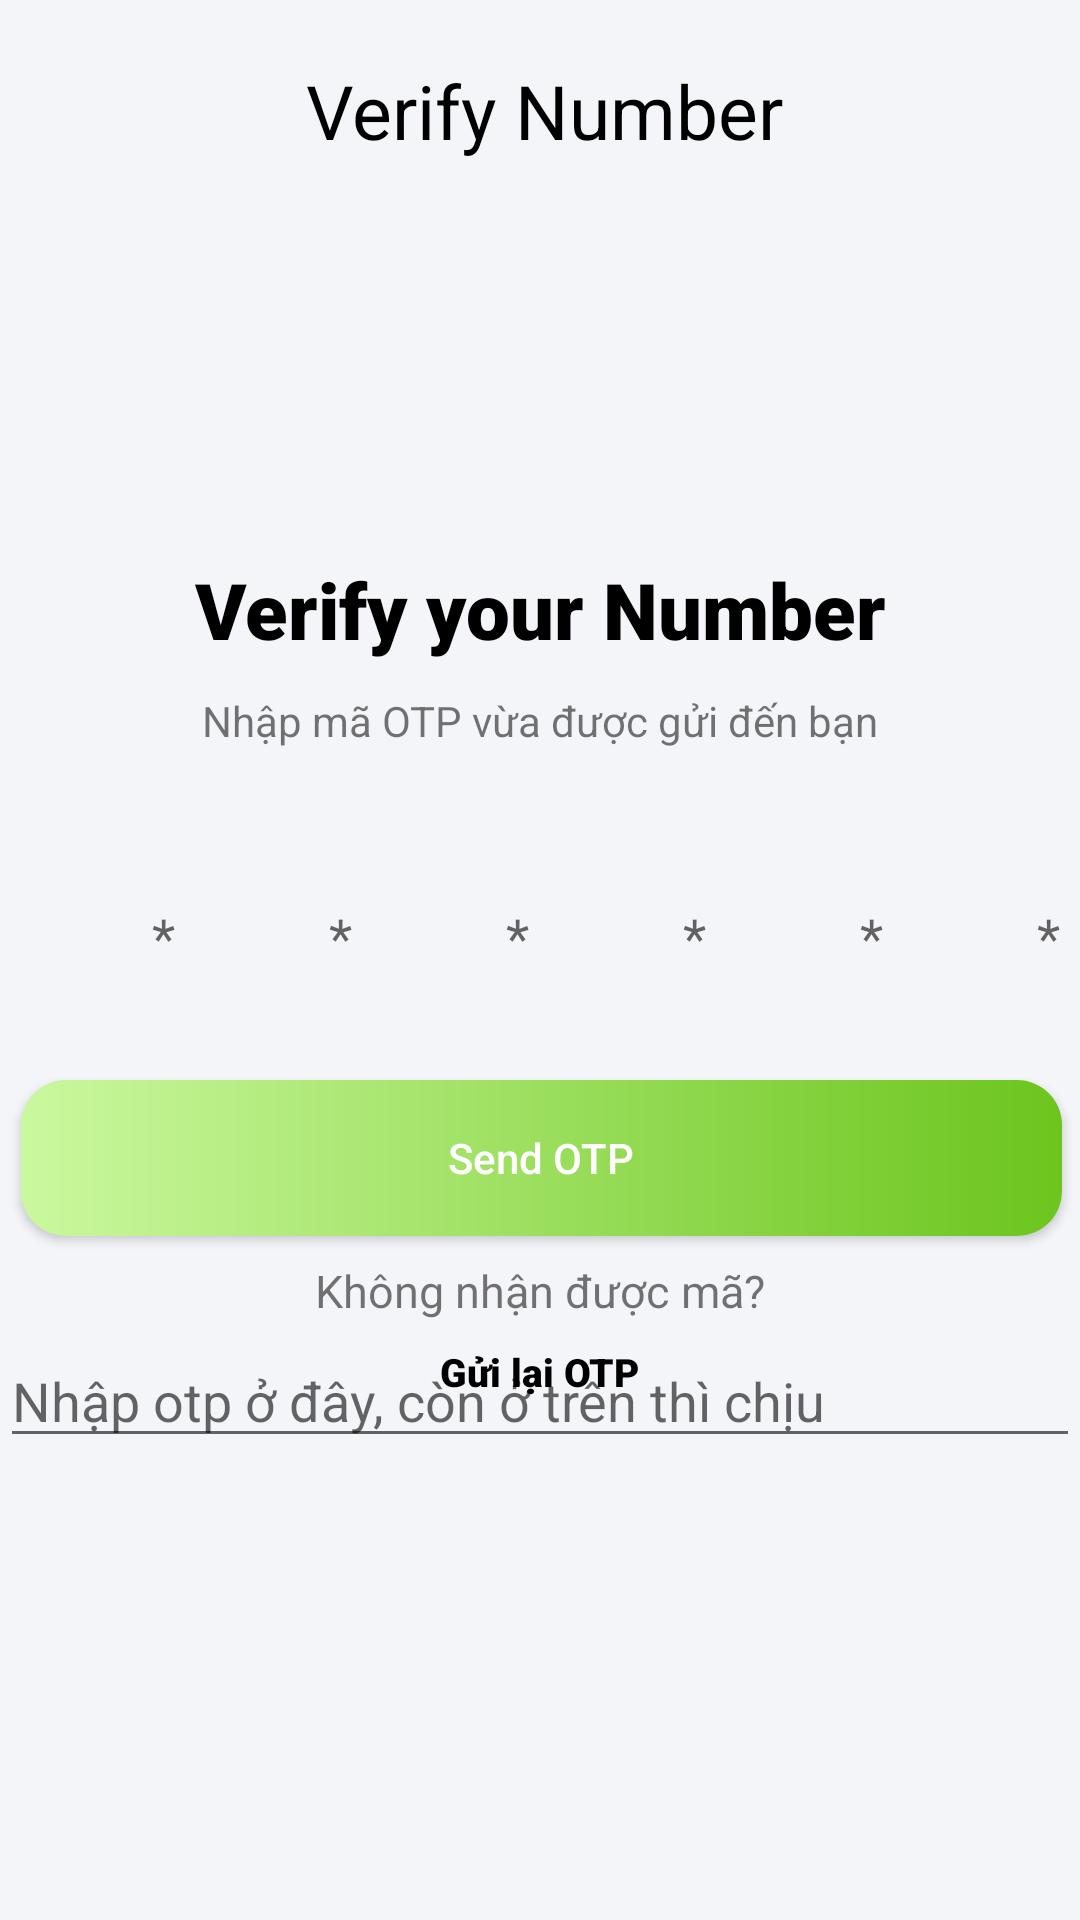

Here is an Android app screen rendered from its layout file. Give the layout XML and the strings, colors and styles it references.
<!-- AndroidManifest.xml: application theme Theme.FoodApp -->
<!-- res/layout/activity_verify_otp.xml -->
<?xml version="1.0" encoding="utf-8"?>
<androidx.constraintlayout.widget.ConstraintLayout xmlns:android="http://schemas.android.com/apk/res/android"
    xmlns:app="http://schemas.android.com/apk/res-auto"
    xmlns:tools="http://schemas.android.com/tools"
    android:layout_width="match_parent"
    android:layout_height="match_parent"
    android:background="#F4F5F9"
    tools:context=".EnterVerifyOtpActivity">


    <Button
        android:id="@+id/icon_left"
        android:layout_width="30dp"
        android:layout_height="30dp"
        android:background="@drawable/icon_left"
        app:layout_constraintBottom_toBottomOf="parent"
        app:layout_constraintEnd_toEndOf="parent"
        app:layout_constraintHorizontal_bias="0.086"
        app:layout_constraintStart_toStartOf="parent"
        app:layout_constraintTop_toTopOf="parent"
        app:layout_constraintVertical_bias="0.022"></Button>

    <TextView
        android:id="@+id/textView3"
        android:layout_width="wrap_content"
        android:layout_height="wrap_content"

        android:layout_marginTop="20dp"
        android:textColor="@color/black"
        android:text="Verify Number"
        android:textSize="25sp"
        app:layout_constraintEnd_toEndOf="parent"
        app:layout_constraintHorizontal_bias="0.508"
        app:layout_constraintStart_toStartOf="parent"
        app:layout_constraintTop_toTopOf="parent" />

    <TextView
        android:id="@+id/textView4"
        android:layout_width="wrap_content"
        android:layout_height="wrap_content"
        android:layout_marginTop="132dp"
        android:fontFamily="sans-serif-black"
        android:text="Verify your Number"
        android:textColor="#F000"
        android:textSize="26sp"
        app:layout_constraintEnd_toEndOf="parent"
        app:layout_constraintHorizontal_bias="0.502"
        app:layout_constraintStart_toStartOf="parent"
        app:layout_constraintTop_toBottomOf="@+id/textView3" />

    <EditText
        android:id="@+id/edtNumber6"
        android:layout_width="50dp"
        android:layout_height="61dp"
        android:layout_marginLeft="9dp"
        android:layout_marginTop="32dp"
        android:background="@drawable/custom_radius"
        android:drawablePadding="18dp"
        android:gravity="center"
        android:hint="*"

        android:maxLength="1"
        app:layout_constraintEnd_toEndOf="parent"
        app:layout_constraintHorizontal_bias="0.0"
        app:layout_constraintStart_toEndOf="@+id/edtNumber5"
        app:layout_constraintTop_toBottomOf="@+id/textView5" />

    <EditText
        android:id="@+id/edtNumber3"
        android:layout_width="50dp"
        android:layout_height="61dp"
        android:layout_marginLeft="9dp"
        android:layout_marginTop="32dp"
        android:background="@drawable/custom_radius"
        android:drawablePadding="18dp"
        android:gravity="center"
        android:hint="*"
        android:maxLength="1"

        app:layout_constraintEnd_toEndOf="parent"
        app:layout_constraintHorizontal_bias="0.0"
        app:layout_constraintStart_toEndOf="@+id/edtNumber2"
        app:layout_constraintTop_toBottomOf="@+id/textView5" />

    <EditText
        android:id="@+id/edtNumber5"
        android:layout_width="50dp"
        android:layout_height="61dp"
        android:layout_marginLeft="9dp"
        android:layout_marginTop="32dp"
        android:background="@drawable/custom_radius"
        android:drawablePadding="18dp"
        android:gravity="center"
        android:hint="*"

        android:maxLength="1"
        app:layout_constraintEnd_toEndOf="parent"
        app:layout_constraintHorizontal_bias="0.0"
        app:layout_constraintStart_toEndOf="@+id/edtNumber4"
        app:layout_constraintTop_toBottomOf="@+id/textView5" />

    <EditText
        android:id="@+id/edtNumber4"
        android:layout_width="50dp"
        android:layout_height="61dp"
        android:layout_marginLeft="9dp"
        android:layout_marginTop="32dp"
        android:background="@drawable/custom_radius"
        android:drawablePadding="18dp"
        android:gravity="center"
        android:hint="*"
        android:maxLength="1"

        app:layout_constraintEnd_toEndOf="parent"
        app:layout_constraintHorizontal_bias="0.0"
        app:layout_constraintStart_toEndOf="@+id/edtNumber3"
        app:layout_constraintTop_toBottomOf="@+id/textView5" />

    <TextView
        android:id="@+id/textView5"
        android:layout_width="wrap_content"
        android:layout_height="wrap_content"
        android:layout_marginTop="10dp"
        android:text="Nhập mã OTP vừa được gửi đến bạn"
        app:layout_constraintEnd_toEndOf="parent"
        app:layout_constraintStart_toStartOf="parent"
        app:layout_constraintTop_toBottomOf="@+id/textView4" />

    <EditText
        android:id="@+id/edtNumber1"
        android:layout_width="50dp"
        android:layout_height="61dp"
        android:layout_marginLeft="7dp"
        android:layout_marginTop="32dp"
        android:background="@drawable/custom_radius"
        android:drawablePadding="18dp"
        android:gravity="center"
        android:hint="*"
        android:maxLength="1"

        app:layout_constraintEnd_toEndOf="parent"
        app:layout_constraintHorizontal_bias="0.074"
        app:layout_constraintStart_toStartOf="parent"
        app:layout_constraintTop_toBottomOf="@+id/textView5" />

    <EditText
        android:id="@+id/edtNumber2"
        android:layout_width="50dp"
        android:layout_height="61dp"
        android:layout_marginLeft="9dp"
        android:layout_marginTop="32dp"
        android:background="@drawable/custom_radius"
        android:drawablePadding="18dp"
        android:gravity="center"
        android:hint="*"
        android:maxLength="1"
        app:layout_constraintEnd_toEndOf="parent"
        app:layout_constraintHorizontal_bias="0.0"
        app:layout_constraintStart_toEndOf="@+id/edtNumber1"
        app:layout_constraintTop_toBottomOf="@+id/textView5" />

    <Button
        android:id="@+id/btn_send_otp_code"
        android:layout_width="347dp"
        android:layout_height="52dp"
        android:background="@drawable/custom_button_login"
        android:text="Send OTP"
        android:textAllCaps="false"
        android:textColor="@color/white"
        app:layout_constraintBottom_toBottomOf="parent"
        app:layout_constraintEnd_toEndOf="parent"
        app:layout_constraintHorizontal_bias="0.542"

        app:layout_constraintStart_toStartOf="parent"
        app:layout_constraintTop_toBottomOf="@+id/edtNumber4"
        app:layout_constraintVertical_bias="0.071" />

    <TextView
        android:id="@+id/not"
        android:layout_width="wrap_content"
        android:layout_height="wrap_content"
        android:layout_marginTop="8dp"
        android:text="Không nhận được mã?"
        android:textSize="15sp"
        app:layout_constraintEnd_toEndOf="parent"
        app:layout_constraintStart_toStartOf="parent"
        app:layout_constraintTop_toBottomOf="@+id/btn_send_otp_code" />

    <TextView
        android:id="@+id/tv_send_otp_again_verifyOtp"
        android:layout_width="wrap_content"
        android:layout_height="wrap_content"
        android:layout_marginTop="8dp"
        android:clickable="true"
        android:fontFamily="sans-serif-black"
        android:text="Gửi lại OTP"
        android:textColor="#F000"
        android:textSize="13sp"
        app:layout_constraintEnd_toEndOf="parent"
        app:layout_constraintStart_toStartOf="parent"
        app:layout_constraintTop_toBottomOf="@+id/not" />

    <EditText
        android:id="@+id/edt_otp_verifyOtp"
        android:layout_width="match_parent"
        android:layout_height="wrap_content"
        android:hint="Nhập otp ở đây, còn ở trên thì chịu"
        app:layout_constraintBottom_toBottomOf="parent"
        app:layout_constraintTop_toTopOf="@+id/textView3"
        app:layout_constraintVertical_bias="0.734"
        tools:layout_editor_absoluteX="25dp" />

</androidx.constraintlayout.widget.ConstraintLayout>
<!-- resources referenced by this layout -->
<resources>
  <color name="black">#FF000000</color>
  <color name="white">#FFFFFFFF</color>
  <!-- drawable custom_button_login (drawable) -->
  <?xml version="1.0" encoding="utf-8"?>
  <shape xmlns:android="http://schemas.android.com/apk/res/android">
  
  
  
  
      <gradient
          android:startColor="#CBF89F"
          android:endColor="#6CC51D">
      </gradient>
      <corners android:radius="15dp"/>
  
  </shape>
  <style name="Theme.FoodApp" parent="Theme.MaterialComponents.DayNight.NoActionBar">
          
          <item name="colorPrimary">@color/primary</item>
          <item name="colorPrimaryVariant">@color/primary</item>
          <item name="colorOnPrimary">@color/white</item>
          
          <item name="colorSecondary">@color/teal_200</item>
          <item name="colorSecondaryVariant">@color/teal_700</item>
          <item name="colorOnSecondary">@color/black</item>
          
          <item name="android:statusBarColor">?attr/colorPrimaryVariant</item>
          
      </style>
  <color name="primary">#6CC51D</color>
  <color name="teal_200">#FF03DAC5</color>
  <color name="teal_700">#FF018786</color>
</resources>
